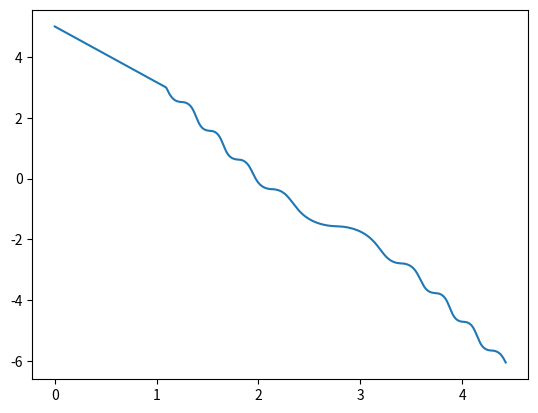

Write the Python code that produced this figure.
import numpy as np
import matplotlib.pyplot as plt
from math import *
from scipy.integrate import odeint

nfunc = lambda y: 0.4+abs(sin(4*y)+2*cos(3*y)) if y < 3  else 1
def df(f,x0,h):
    return (f(x0+h)-f(x0-h))/(2*h)
a0=0.5
n0=1
x0=0
y0=5
state=[a0,x0,y0]

def dstate(state,t):
    a,x,y=state
    n = nfunc(y)
    dx = (1 / n) * sin(a)
    dy = -(1 / n) * cos(a)
    da=(1/n)*df(nfunc,y,1e-5)*dx
    return [da,dx,dy]

t=np.linspace(0,20,100000)
sol=odeint(dstate,state,t)
y=[el[2] for el in sol]
x=[el[1] for el in sol]
plt.plot(x,y)
plt.show()




